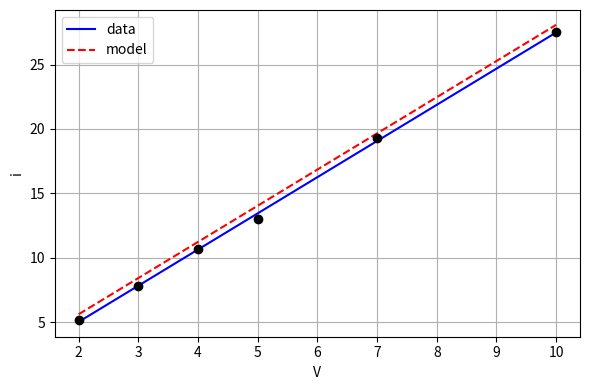

This chart was generated by the following Python code:
#!/usr/bin/env python3
# -*- coding: utf-8 -*-
"""
Created on Fri Oct 15 18:09:14 2021

@author: tylerklimas
[14.27.py]
[Tyler Klimas]
[11-13-21]

Using Egr93's "Lab 9 common code"

I understand and have adhered to all the tenets of the Duke Community Standard 
in creating this code.
Signed: [TK206]
"""
import numpy as np
import matplotlib.pyplot as plt

v = np.array([2, 3, 4, 5, 7, 10])
i = np.array([5.2, 7.8, 10.7, 13, 19.3, 27.5])

xv = np.reshape(v, (-1,1))
iy = np.reshape(i, (-1, 1))
p = np.block([xv**1, xv**0])
q = np.block([xv**1])
gen_fit = np.linalg.lstsq(p, iy, rcond=None)[0]

gen_fit2 = np.linalg.lstsq(q, iy, rcond=None)[0]



graph = plt.figure(num=1, clear=True)
p1 = graph.add_subplot(1,1,1)
graph.set_size_inches(6,4,forward=True)
vmod=np.linspace(v.min(), v.max(), 100)


line = np.polyval(np.polyfit(v, i, 1), vmod)
p1.plot(vmod, line, 'b')



def zfun(xe, coefs):
    return coefs[0]*xe**1

def xfun(xe, coefs):
    return coefs[0]*xe**1 + coefs[1]*xe**0


line1 = zfun(vmod, gen_fit)
p1.plot(vmod, line1, 'r--')
p1.set(xlabel='V',
       ylabel='i')
plt.legend(labels=['data', 'model', 'zero intercept model'], loc='best')
p1.grid(True)
p1.plot(v, i, 'ko')

def calc_stats(y, yhat, to_print=1):
    # Calculate statistics
     st = np.sum((y - np.mean(y)) ** 2)
     sr = np.sum((y - yhat) ** 2)
     r2 = (st - sr) / st
     if to_print:
         print("st: {:.3e}\nsr: {:.3e}\nr2: {:.3e}".format(st, sr, r2))
     return st, sr, r2
 
yhat = xfun(v, gen_fit)
a = calc_stats(i, yhat)


yhat2 = zfun(v, gen_fit2)

b = calc_stats(i, yhat2)

graph.tight_layout()
graph.savefig('14.27.png')







